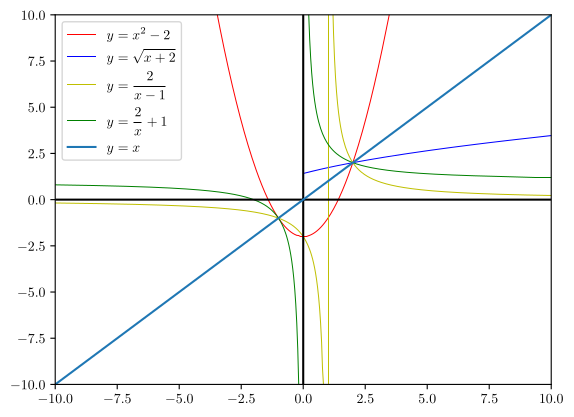

Python code for this plot:
from matplotlib import pyplot as plt
import numpy as np
from scipy.optimize import curve_fit
import matplotlib
matplotlib.use('pgf')
matplotlib.rcParams.update({
    'pgf.texsystem': 'pdflatex',
    'font.family': 'serif',
    'text.usetex': True,
    'pgf.rcfonts': False,
})

x = np.linspace(-10, 10, 500)
y = np.linspace(-10, 10, 500)

def y1(x):
    return (x**2)-2
def y2(x):
    return np.sqrt(np.abs(x)+2)
def y3(x):
    return 2/(x-1)
def y4(x):
    return (2/x)+1

y32 = y3(x)[~np.isnan(y3(x))]

plt.plot(x, y1(x), color='r', lw=0.5, label='$y = x^2-2$')
plt.plot(np.abs(x), y2(x), color='b', lw=0.5, label='$y = \sqrt{x+2}$')
plt.plot(x, y32, color='y', lw=0.5, label='$y = \\frac{2}{x-1}$')
plt.plot(x, y4(x), color='g', lw=0.5, label='$y = \\frac{2}{x}+1$')
plt.plot(x, np.zeros(500), color='black')
plt.plot(np.zeros(500), y, color='black')
plt.plot(x, y, label='$y = x$')

plt.ylim(-10, 10)
plt.xlim(-10, 10)
plt.legend()
plt.savefig('2NA Assignments\Assignment 1\Q2_Plot.pgf')
# plt.show()